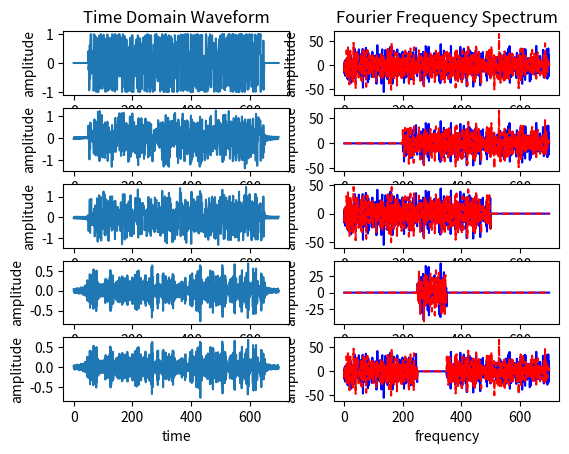

Generate this figure with matplotlib:
import matplotlib.pyplot as plt
import numpy as np
import scipy as sc
from scipy.signal import freqz

t = np.arange(700)
n = np.zeros((700,), dtype=complex)
n[50:650] = np.exp(1j*np.random.uniform(0, 2*np.pi, (600,)))
s = np.fft.fft(n)

#Original Signal
plt.subplot(521)
plt.xlabel('time')
plt.title("Time Domain Waveform")
plt.ylabel('amplitude')
plt.plot(t, n)

plt.subplot(522)
plt.xlabel('frequency')
plt.ylabel('amplitude')
plt.title("Fourier Frequency Spectrum")
plt.plot(t, s.real, 'b-', t, s.imag, 'r--')

#High-Pass Filter
s1 = np.copy(s)
s1[0:200]=0
plt.subplot(524)
plt.xlabel('frequency')
plt.ylabel('amplitude')
plt.plot(t, s1.real, 'b-', t, s1.imag, 'r--')

n1=np.fft.ifft(s1)
plt.subplot(523)
plt.xlabel('time')
plt.ylabel('amplitude')
plt.plot(t, n1)

#Low-Pass Filter
s2 = np.copy(s)
s2[500:]=0
plt.subplot(526)
plt.xlabel('frequency')
plt.ylabel('amplitude')
plt.plot(t, s2.real, 'b-', t, s2.imag, 'r--')

n2=np.fft.ifft(s2)
plt.subplot(525)
plt.xlabel('time')
plt.ylabel('amplitude')
plt.plot(t, n2)

#Band-Pass Filter
s3 = np.copy(s)
s3[:250] = 0
s3[350:] = 0
plt.subplot(528)
plt.xlabel('frequency')
plt.ylabel('amplitude')
plt.plot(t, s3.real, 'b-', t, s3.imag, 'r--')

n3=np.fft.ifft(s3)
plt.subplot(527)
plt.xlabel('time')
plt.ylabel('amplitude')
plt.plot(t, n3)

#Band-Reject Filter
s4 = np.copy(s)
s4[250:350] = 0
plt.subplot(5,2,10)
plt.xlabel('frequency')
plt.ylabel('amplitude')
plt.plot(t, s4.real, 'b-', t, s4.imag, 'r--')

n4=np.fft.ifft(s4)
plt.subplot(529)
plt.xlabel('time')
plt.ylabel('amplitude')
plt.plot(t, n3)

plt.show()